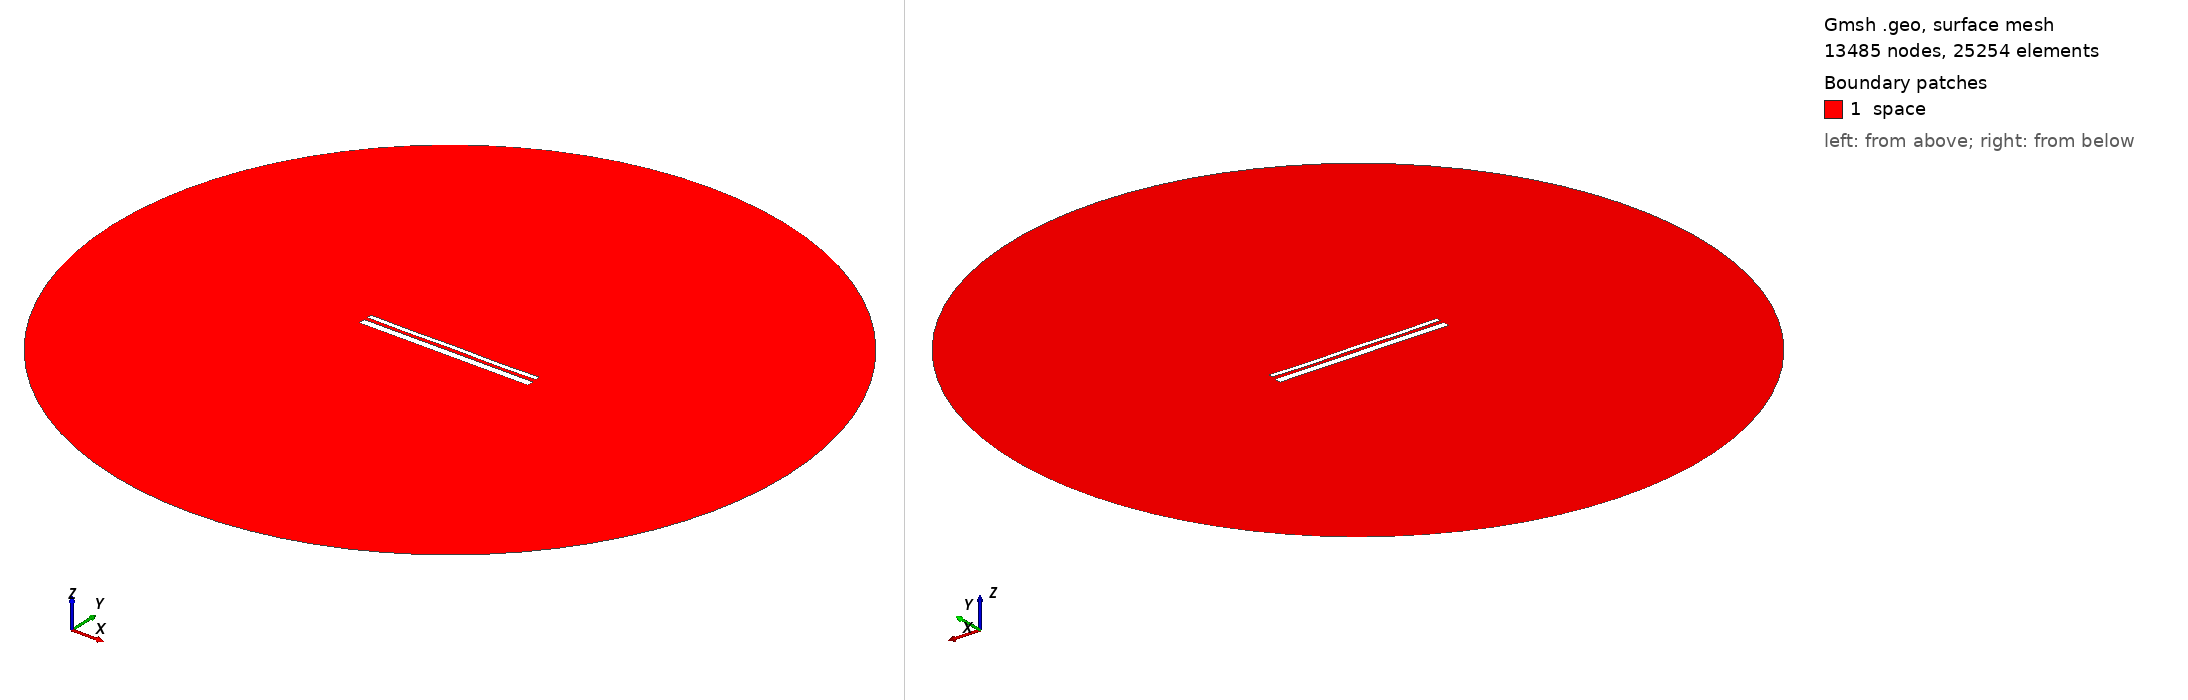

Gmsh geometry script, surface-meshed: 13485 nodes, 25254 surface elements. Boundary patches (legend numbers): 1 space. Left view from above one corner, right view from below the opposite corner. Legend entries are the model's physical surfaces. The drawing asked Gmsh for element sizes between 1% and 20% of the model's largest extent; the script's own settings can give other sizes.

=== 13286.geo (drawn) ===
//---------------------------------------
// Geometry kernel
//---------------------------------------

SetFactory("OpenCASCADE");



//---------------------------------------
// Parameters of the geometry
//---------------------------------------

// Overetch of the upper plate
overetch = 0.5;

// Distance between the plates
distance = 1.75;

// Discretization over the x axis (for the deformation)
nx = 50; 

// Length of the plate
L = 100 - overetch; 

// Number of modes
n = 4; 

// 1st mode coefficient
coeff(1) = -0.075;
beta(1) = 0.596864 * 3.1415926535 / L;

// 2nd mode coefficient
coeff(2) = -0.075;
beta(2) = 1.49418 * 3.1415926535 / L;

// 3rd mode coefficient
coeff(3) = 0.0;
beta(3) = 2.50025 * 3.1415926535 / L;

// 4th mode coefficient
coeff(4) = -0.15;
beta(4) = 3.49999 * 3.1415926535 / L;



//---------------------------------------
// Upper plate (deformed rectangle)
//---------------------------------------

// Coordiantes of the upper plate
xmin = -50;
xmax = 50 - overetch;

// Height of the upper plate
yheight = 4 - 2 * overetch;

// Indexes of the points
UpperID[] = {};
LowerID[] = {};
LeftID[] = {};
RightID[] = {};

// Point index
p = 1;

// Horizontal edges
For i In {1:nx}
    x = xmin + (i-1)*(xmax - xmin)/(nx-1);

    y_bottom = distance / 2 + overetch;
    For j In {1:n}
        C = (Cosh(beta(j)*L) + Cos(beta(j)*L)) / (Sinh(beta(j)*L) + Sin(beta(j)*L));
        y_bottom  = y_bottom + coeff(j) * (Cosh(beta(j)*(x+50)) - Cos(beta(j)*(x+50)) - C * (Sinh(beta(j)*(x+50)) - Sin(beta(j)*(x+50))));
    EndFor

    y_top = y_bottom + yheight;

    Point(p) = {x, y_top, 0, 1.0};
    UpperID[i] = p;
    p = p + 1;

    Point(p) = {x, y_bottom, 0, 1.0};
    LowerID[i] = p;
    p = p + 1;
EndFor

// Create point lists
UpperPts[] = {}; LowerPts[] = {};
For i In {1:nx}
  UpperPts[] += {UpperID[i]};
  LowerPts[] += {LowerID[i]};
EndFor

// Build splines
Spline(1) = {UpperPts[]};
Spline(2) = {LowerPts[]};
Line(3) = {LowerPts[nx-1], UpperPts[nx-1]};
Line(4) = {LowerPts[0], UpperPts[0]};

// Build the plane surface
Curve Loop(1) = {2, 3, -1, -4};
Plane Surface(1) = {1};



//---------------------------------------
// Lower plate (rectangle)
//---------------------------------------

// Vertices
Point(1001) = {-50, -1, 0, 1.0};
Point(1002) = { 50, -1, 0, 1.0};
Point(1003) = { 50,  -5, 0, 1.0};
Point(1004) = {-50,  -5, 0, 1.0};

// Edges
Line(5) = {1001, 1002};
Line(6) = {1002, 1003};
Line(7) = {1003, 1004};
Line(8) = {1004, 1001};

// Plane surface
Line Loop(2) = {5, 6, 7, 8};
Plane Surface(2) = {2}; 



//---------------------------------------
// Outer (fictious) boundary
//---------------------------------------

// Points
Point(1005) = {0, 0, 0};       // Center
Point(1006) = {200, 0, 0};     // Start point
Point(1007) = {0, 200, 0};     // 90 degrees
Point(1008) = {-200, 0, 0};    // 180 degrees
Point(1009) = {0, -200, 0};    // 270 degrees

// Circle arcs (each needs start, center, end)
Circle(9) = {1006, 1005, 1007};
Circle(10) = {1007, 1005, 1008};
Circle(11) = {1008, 1005, 1009};
Circle(12) = {1009, 1005, 1006};

// Plane surface for the entire domain
Curve Loop(3) = {9, 10, 11, 12};
Surface(3) = {3};

// Subtract the plates from the whole domain to obtain the actual domain where we want to solve the equations
BooleanDifference{ Surface{3}; Delete; }{ Surface{1}; Surface{2}; Delete; }




//---------------------------------------
// Transfinite Lines/Curves
//---------------------------------------

// Set the number of points on the boundaries
r = 7;

// Plates
Transfinite Curve {1, 2} = 50*r Using Progression 1;
Transfinite Curve {3, 4} = 2*r Using Progression 1;
Transfinite Line {5, 7} = 50*r Using Progression 1;
Transfinite Line {6, 8} = 2*r Using Progression 1;

// Outer boundary
Transfinite Line {9, 10, 11, 12} = 20 Using Progression 1;



//---------------------------------------
// Physical groups
//---------------------------------------                

// Physical curves (boundaries)
Physical Line("force_segment", 10) = {2};
Physical Line("upper_plate", 11) = {1, 3, 4};
Physical Line("lower_plate", 12) = {5, 6, 7, 8};
Physical Line("boundary", 20) = {9, 10, 11, 12};

// Physical Surfaces
Physical Surface("space", 30) = {3};



//---------------------------------------
// 6. Generate the Mesh
//---------------------------------------

// 2D mesh generation
Mesh 2;
